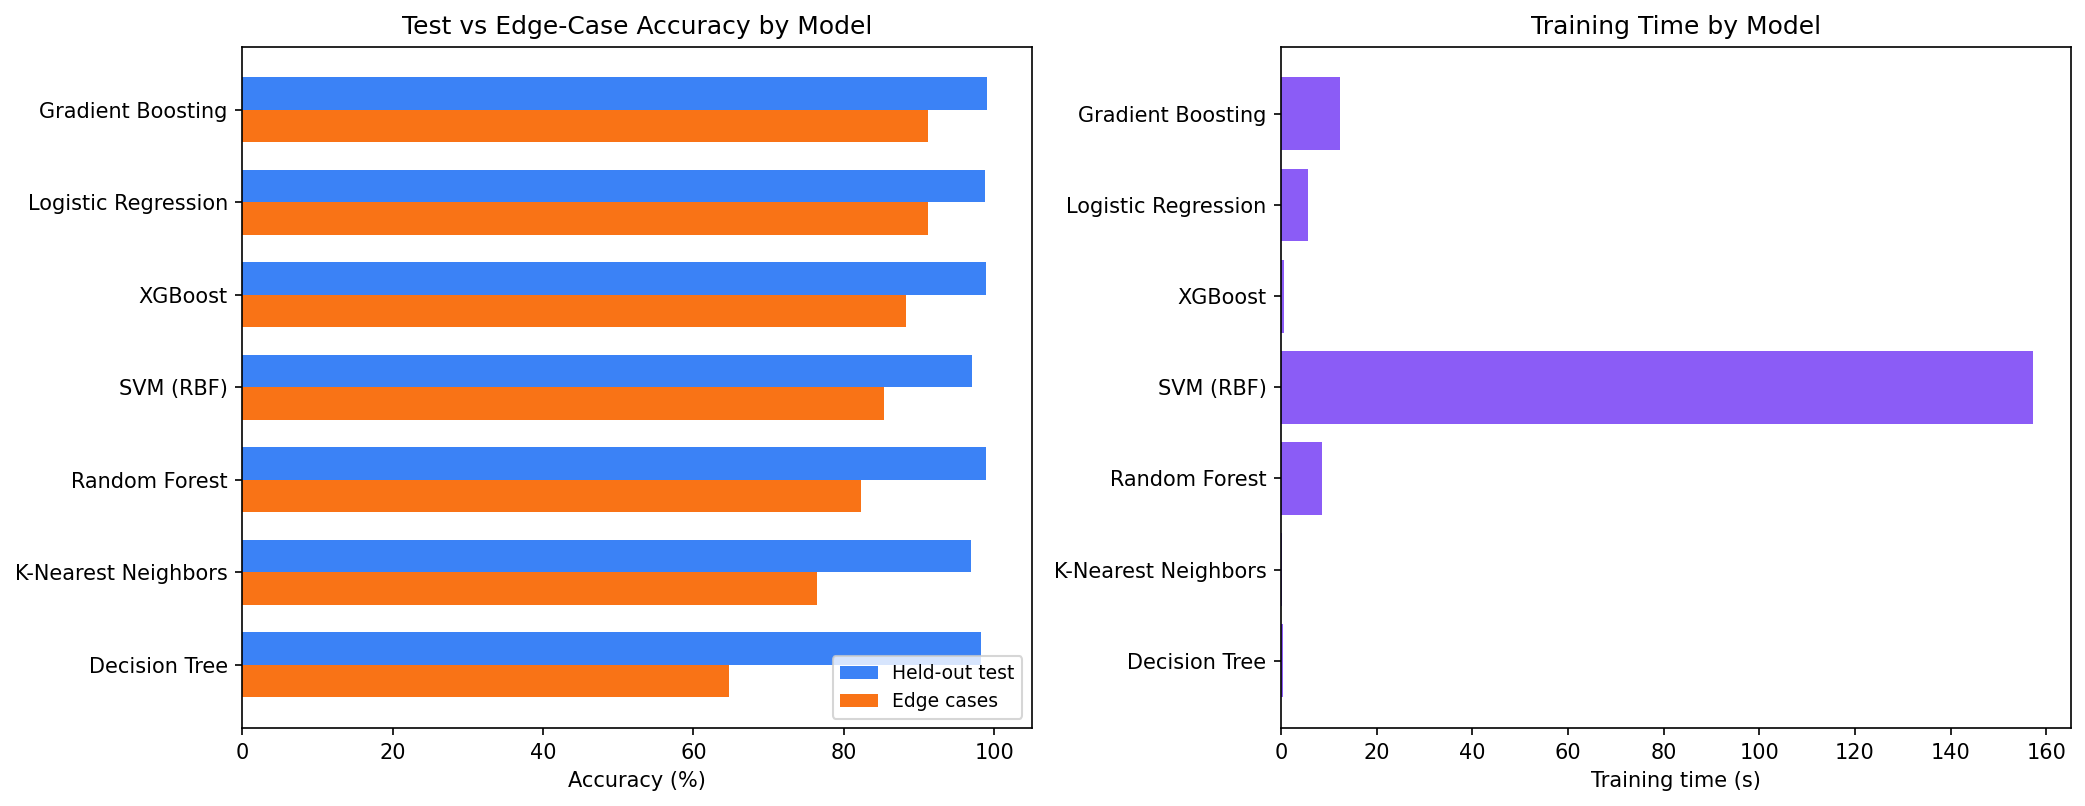

Values plotted in this chart, from the file beside it:
Model, Test Accuracy (%), Macro F1 (%), 5-Fold CV (%), CV Std (±%), Edge-Case Acc (%), Generalisation Gap, Train Time (s)
Gradient Boosting, 99.08, 99.08, 99.06, 0.1, 91.18, 7.9, 12.33
Logistic Regression, 98.83, 98.83, 98.84, 0.08, 91.18, 7.7, 5.69
XGBoost, 98.86, 98.86, 98.97, 0.11, 88.24, 10.6, 0.61
SVM (RBF), 97.11, 97.13, 97.04, 0.27, 85.29, 11.8, 157.2
Random Forest, 98.91, 98.91, 98.88, 0.09, 82.35, 16.6, 8.54
K-Nearest Neighbors, 96.88, 96.87, 96.86, 0.21, 76.47, 20.4, 0.18
Decision Tree, 98.21, 98.21, 98.25, 0.19, 64.71, 33.5, 0.45
